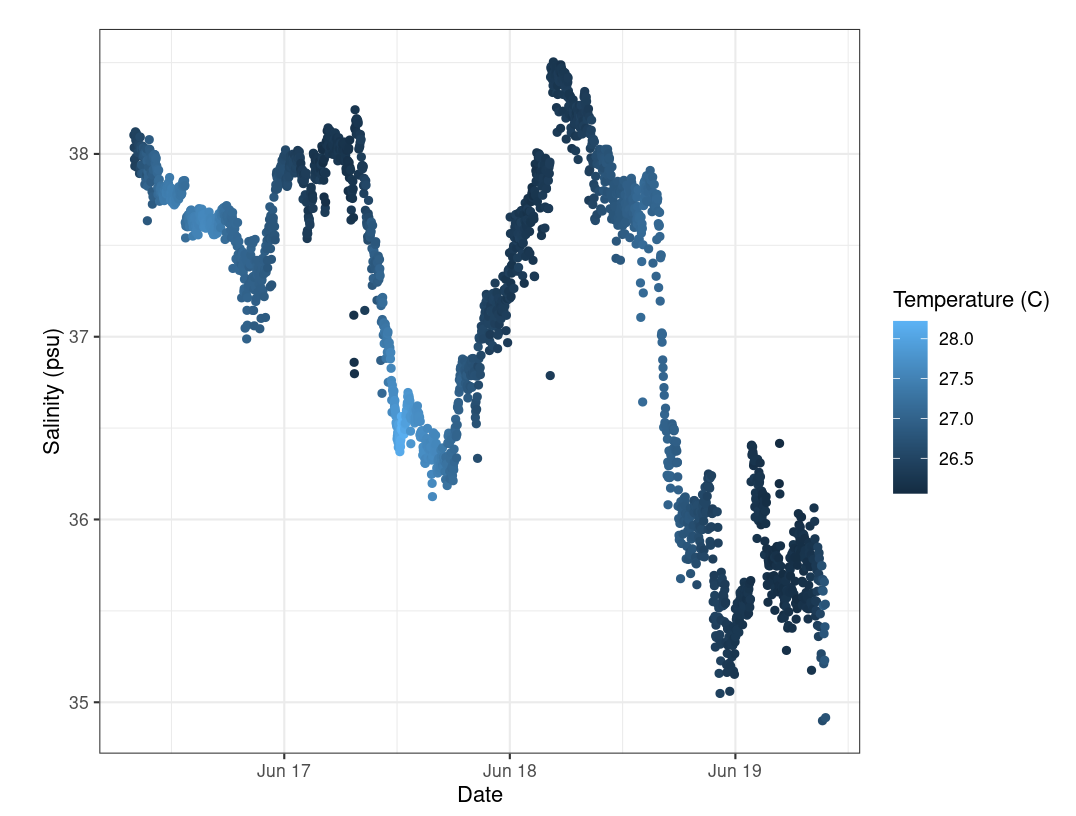

The table this chart was drawn from, first rows:
Date, LoggerID, TempInSitu, ECond.mS.cm, Salinity_psu
2022-06-16 08:00:00, 20739332, 26.4, 58808, 38.1
2022-06-16 08:02:00, 20739332, 26.4, 58715, 38.04
2022-06-16 08:04:00, 20739332, 26.41, 58638, 37.97
2022-06-16 08:06:00, 20739332, 26.4, 58576, 37.93
2022-06-16 08:08:00, 20739332, 26.41, 58726, 38.04
2022-06-16 08:10:00, 20739332, 26.44, 58877, 38.12
2022-06-16 08:12:00, 20739332, 26.44, 58815, 38.08
2022-06-16 08:14:00, 20739332, 26.44, 58688, 37.98
2022-06-16 08:16:00, 20739332, 26.45, 58877, 38.11
2022-06-16 08:18:00, 20739332, 26.44, 58839, 38.09
2022-06-16 08:20:00, 20739332, 26.43, 58804, 38.08
2022-06-16 08:22:00, 20739332, 26.44, 58611, 37.93
2022-06-16 08:24:00, 20739332, 26.44, 58738, 38.02
2022-06-16 08:26:00, 20739332, 26.46, 58831, 38.07
2022-06-16 08:28:00, 20739332, 26.58, 58881, 38.01
2022-06-16 08:30:00, 20739332, 26.55, 58846, 38.01
2022-06-16 08:32:00, 20739332, 26.51, 58862, 38.05
2022-06-16 08:34:00, 20739332, 26.51, 58854, 38.05
2022-06-16 08:36:00, 20739332, 26.49, 58622, 37.89
2022-06-16 08:38:00, 20739332, 26.5, 58905, 38.09
2022-06-16 08:40:00, 20739332, 26.56, 58975, 38.09
2022-06-16 08:42:00, 20739332, 26.56, 58742, 37.92
2022-06-16 08:44:00, 20739332, 26.59, 58940, 38.04
2022-06-16 08:46:00, 20739332, 26.68, 59018, 38.03
2022-06-16 08:48:00, 20739332, 26.79, 59026, 37.94
2022-06-16 08:50:00, 20739332, 26.81, 58983, 37.89
2022-06-16 08:52:00, 20739332, 26.58, 58858, 37.99
2022-06-16 08:54:00, 20739332, 26.59, 58897, 38.01
2022-06-16 08:56:00, 20739332, 26.61, 58963, 38.04
2022-06-16 08:58:00, 20739332, 26.65, 58928, 37.98
2022-06-16 09:00:00, 20739332, 26.76, 59120, 38.03
2022-06-16 09:02:00, 20739332, 26.88, 59065, 37.9
2022-06-16 09:04:00, 20739332, 26.81, 59112, 37.99
2022-06-16 09:06:00, 20739332, 26.83, 59163, 38.01
2022-06-16 09:08:00, 20739332, 26.73, 59081, 38.03
2022-06-16 09:10:00, 20739332, 26.9, 59002, 37.83
2022-06-16 09:12:00, 20739332, 26.84, 59163, 38
2022-06-16 09:14:00, 20739332, 26.81, 59147, 38.01
2022-06-16 09:16:00, 20739332, 26.95, 59100, 37.86
2022-06-16 09:18:00, 20739332, 26.92, 59266, 38.01
2022-06-16 09:20:00, 20739332, 26.74, 58893, 37.88
2022-06-16 09:22:00, 20739332, 26.76, 59112, 38.03
2022-06-16 09:24:00, 20739332, 26.99, 59282, 37.96
2022-06-16 09:26:00, 20739332, 26.84, 58661, 37.63
2022-06-16 09:28:00, 20739332, 27.02, 59124, 37.82
2022-06-16 09:30:00, 20739332, 27.02, 59234, 37.9
2022-06-16 09:32:00, 20739332, 27, 59171, 37.87
2022-06-16 09:34:00, 20739332, 26.84, 59065, 37.93
2022-06-16 09:36:00, 20739332, 26.95, 59246, 37.97
2022-06-16 09:38:00, 20739332, 26.88, 59317, 38.08
2022-06-16 09:40:00, 20739332, 26.87, 59234, 38.03
2022-06-16 09:42:00, 20739332, 26.85, 59207, 38.02
2022-06-16 09:44:00, 20739332, 26.87, 59211, 38.01
2022-06-16 09:46:00, 20739332, 26.92, 59199, 37.96
2022-06-16 09:48:00, 20739332, 26.9, 59022, 37.85
2022-06-16 09:50:00, 20739332, 26.89, 59081, 37.9
2022-06-16 09:52:00, 20739332, 26.88, 59069, 37.9
2022-06-16 09:54:00, 20739332, 26.92, 59230, 37.98
2022-06-16 09:56:00, 20739332, 26.88, 58924, 37.79
2022-06-16 09:58:00, 20739332, 26.88, 58831, 37.73
... 2,149 more rows
